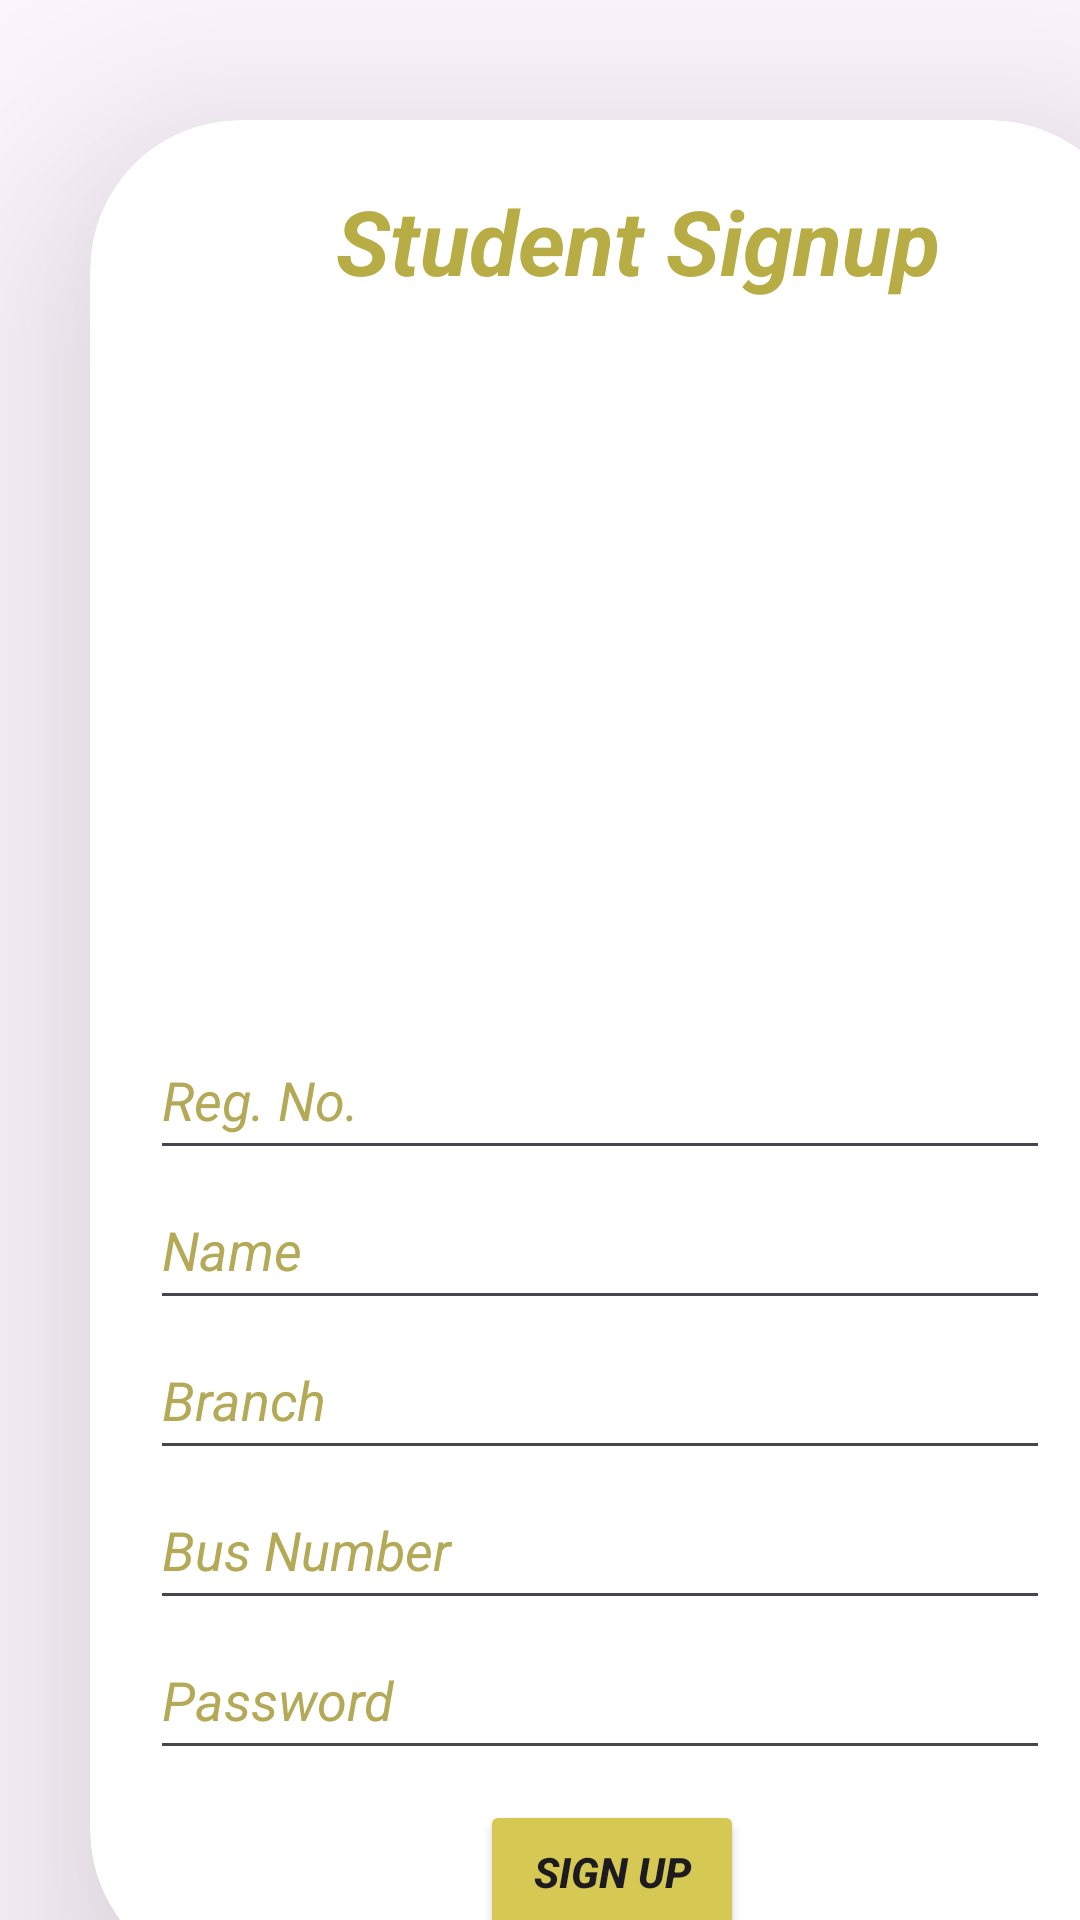

Layout XML and referenced resources for this Android screen:
<!-- AndroidManifest.xml: application theme Theme.VBOB -->
<!-- res/layout/activity_studentsignuppage.xml -->
<?xml version="1.0" encoding="utf-8"?>
<LinearLayout xmlns:android="http://schemas.android.com/apk/res/android"
    xmlns:app="http://schemas.android.com/apk/res-auto"
    xmlns:tools="http://schemas.android.com/tools"
    android:id="@+id/main"
    android:layout_width="match_parent"
    android:layout_height="match_parent"
    android:background="@drawable/background"
    tools:context=".Studentsignuppage">

    <androidx.cardview.widget.CardView
        android:layout_width="350dp"
        android:layout_height="620dp"
        android:layout_marginLeft="30dp"
        android:layout_marginTop="40dp"
        android:translationZ="50dp"
        app:cardCornerRadius="50dp"
        tools:layout_editor_absoluteX="41dp"
        tools:layout_editor_absoluteY="142dp">

        <TextView
            android:layout_width="wrap_content"
            android:layout_height="wrap_content"
            android:layout_marginLeft="82dp"
            android:layout_marginTop="20dp"
            android:layout_weight="1"
            android:text="Student Signup"
            android:textColor="#B8AC45"
            android:textSize="30dp"
            android:textStyle="bold|italic" />

        <ImageView
            android:id="@+id/imageView3"
            android:layout_width="200dp"
            android:layout_height="200dp"
            android:layout_marginLeft="75dp"
            android:layout_marginTop="70dp"
            android:layout_weight="1"
            app:srcCompat="@drawable/studentloginicon" />

        <EditText
            android:id="@+id/editTextText"
            android:layout_width="300dp"
            android:layout_height="50dp"
            android:layout_marginLeft="20dp"
            android:layout_marginTop="300dp"
            android:layout_weight="1"
            android:ems="10"
            android:hint="Reg. No."
            android:inputType="text"
            android:textColor="#B3A956"
            android:textColorHint="#B3A956"
            android:textStyle="italic" />

        <EditText
            android:id="@+id/editTextText2"
            android:layout_width="300dp"
            android:layout_height="50dp"
            android:layout_marginLeft="20dp"
            android:layout_marginTop="350dp"
            android:layout_weight="1"
            android:ems="10"
            android:hint="Name"
            android:inputType="text"
            android:textColor="#B3A956"
            android:textColorHint="#B3A956"
            android:textStyle="italic" />

        <EditText
            android:id="@+id/editTextText3"
            android:layout_width="300dp"
            android:layout_height="50dp"
            android:layout_marginLeft="20dp"
            android:layout_marginTop="400dp"
            android:layout_weight="1"
            android:ems="10"
            android:hint="Branch"
            android:inputType="text"
            android:textColor="#B3A956"
            android:textColorHint="#B3A956"
            android:textStyle="italic" />

        <EditText
            android:id="@+id/editTextTextPassword2"
            android:layout_width="300dp"
            android:layout_height="50dp"
            android:layout_marginLeft="20dp"
            android:layout_marginTop="500dp"
            android:layout_weight="1"
            android:ems="10"
            android:hint="Password"
            android:inputType="textPassword"
            android:textColor="#B3A956"
            android:textColorHint="#B3A956"
            android:textStyle="italic" />

        <Button
            android:id="@+id/b1"
            android:layout_width="wrap_content"
            android:layout_height="wrap_content"
            android:layout_marginLeft="130dp"
            android:layout_marginTop="560dp"
            android:layout_weight="1"
            android:backgroundTint="#D5C954"
            android:onClick="signupmessage"
            android:text="Sign Up"
            android:textStyle="bold|italic" />

        <EditText
            android:id="@+id/editTextText4"
            android:layout_width="300dp"
            android:layout_height="50dp"
            android:layout_marginLeft="20dp"
            android:layout_marginTop="450dp"
            android:layout_weight="1"
            android:ems="10"
            android:hint="Bus Number"
            android:inputType="text"
            android:textColor="#B3A956"
            android:textColorHint="#B3A956"
            android:textStyle="italic" />

    </androidx.cardview.widget.CardView>


</LinearLayout>
<!-- resources referenced by this layout -->
<resources>
  <style name="Theme.VBOB" parent="Base.Theme.VBOB" />
  <style name="Base.Theme.VBOB" parent="Theme.Material3.DayNight.NoActionBar">
          
          
      </style>
</resources>
